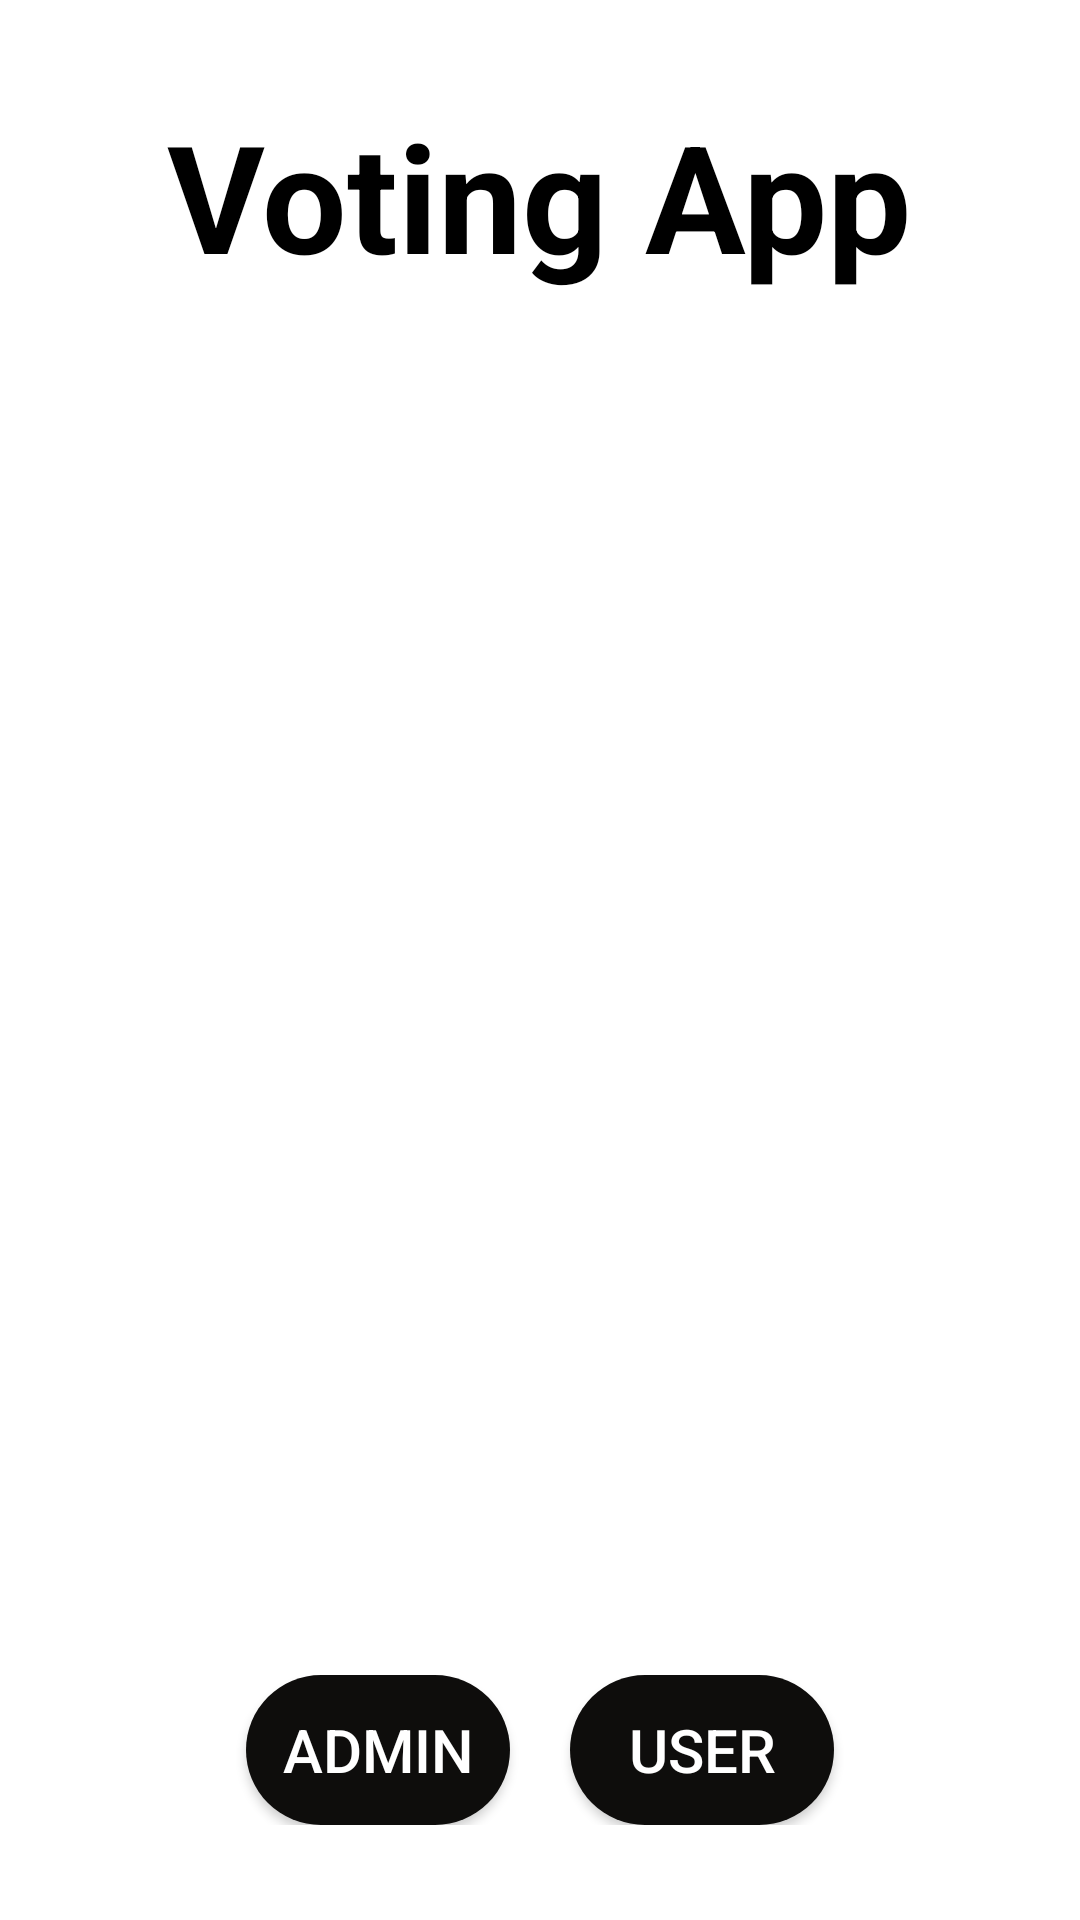

Write the Android layout XML for this screen, with the resource values it uses.
<!-- AndroidManifest.xml: application theme Theme.Voting_app_using_firebase -->
<!-- res/layout/activity_main.xml -->
<?xml version="1.0" encoding="utf-8"?>
<LinearLayout xmlns:android="http://schemas.android.com/apk/res/android"
    xmlns:app="http://schemas.android.com/apk/res-auto"
    xmlns:tools="http://schemas.android.com/tools"
    android:layout_width="match_parent"
    android:orientation="vertical"
    android:layout_height="match_parent"
    android:background="@color/white"
    android:gravity="center"
    tools:context=".MainActivity">
    <TextView
        android:layout_width="wrap_content"
        android:layout_height="wrap_content"
        android:id="@+id/textview"
        android:text="Voting App"
        android:textColor="@color/black"
        android:textStyle="bold"
        android:textSize="50sp"
        android:layout_marginBottom="20dp"
        />

    <ImageView
        android:layout_width="match_parent"
        android:layout_height="400dp"
        android:src="@drawable/vote"
        />


    <LinearLayout
        android:layout_width="match_parent"
        android:layout_height="wrap_content"
        android:gravity="center"
        android:layout_marginTop="40dp"
        >
    <Button
        android:layout_width="wrap_content"
        android:layout_height="wrap_content"
        android:text="Admin"
        android:layout_marginRight="20dp"
        android:background="@drawable/btn2"
        android:textSize="20dp"
        android:textColor="@color/white"
        android:id="@+id/admin"
        />
    <Button
        android:layout_width="wrap_content"
        android:layout_height="wrap_content"
        android:text="User"
        android:id="@+id/user"
        android:background="@drawable/btn2"
        android:textSize="20dp"
        android:textColor="@color/white"

        />
    </LinearLayout>
</LinearLayout>
<!-- resources referenced by this layout -->
<resources>
  <color name="black">#FF000000</color>
  <color name="white">#FFFFFFFF</color>
  <!-- drawable btn2 (drawable) -->
  <?xml version="1.0" encoding="utf-8"?>
  <shape xmlns:android="http://schemas.android.com/apk/res/android" android:shape="rectangle">
      <solid android:color="#0E0D0C"/>
      <corners android:radius="30dp"/>
  <size android:height="50dp"/>
  </shape>
  <style name="Theme.Voting_app_using_firebase" parent="Theme.AppCompat.Light.NoActionBar">
          
          <item name="colorPrimary">@color/purple_500</item>
          <item name="colorPrimaryVariant">@color/purple_700</item>
          <item name="colorOnPrimary">@color/white</item>
          
          <item name="colorSecondary">@color/teal_200</item>
          <item name="colorSecondaryVariant">@color/teal_700</item>
          <item name="colorOnSecondary">@color/black</item>
          
          <item name="android:statusBarColor">?attr/colorPrimaryVariant</item>
          
      </style>
  <color name="purple_500">#FF6200EE</color>
  <color name="purple_700">#FF3700B3</color>
  <color name="teal_200">#1FF807</color>
  <color name="teal_700">#FF018786</color>
</resources>
